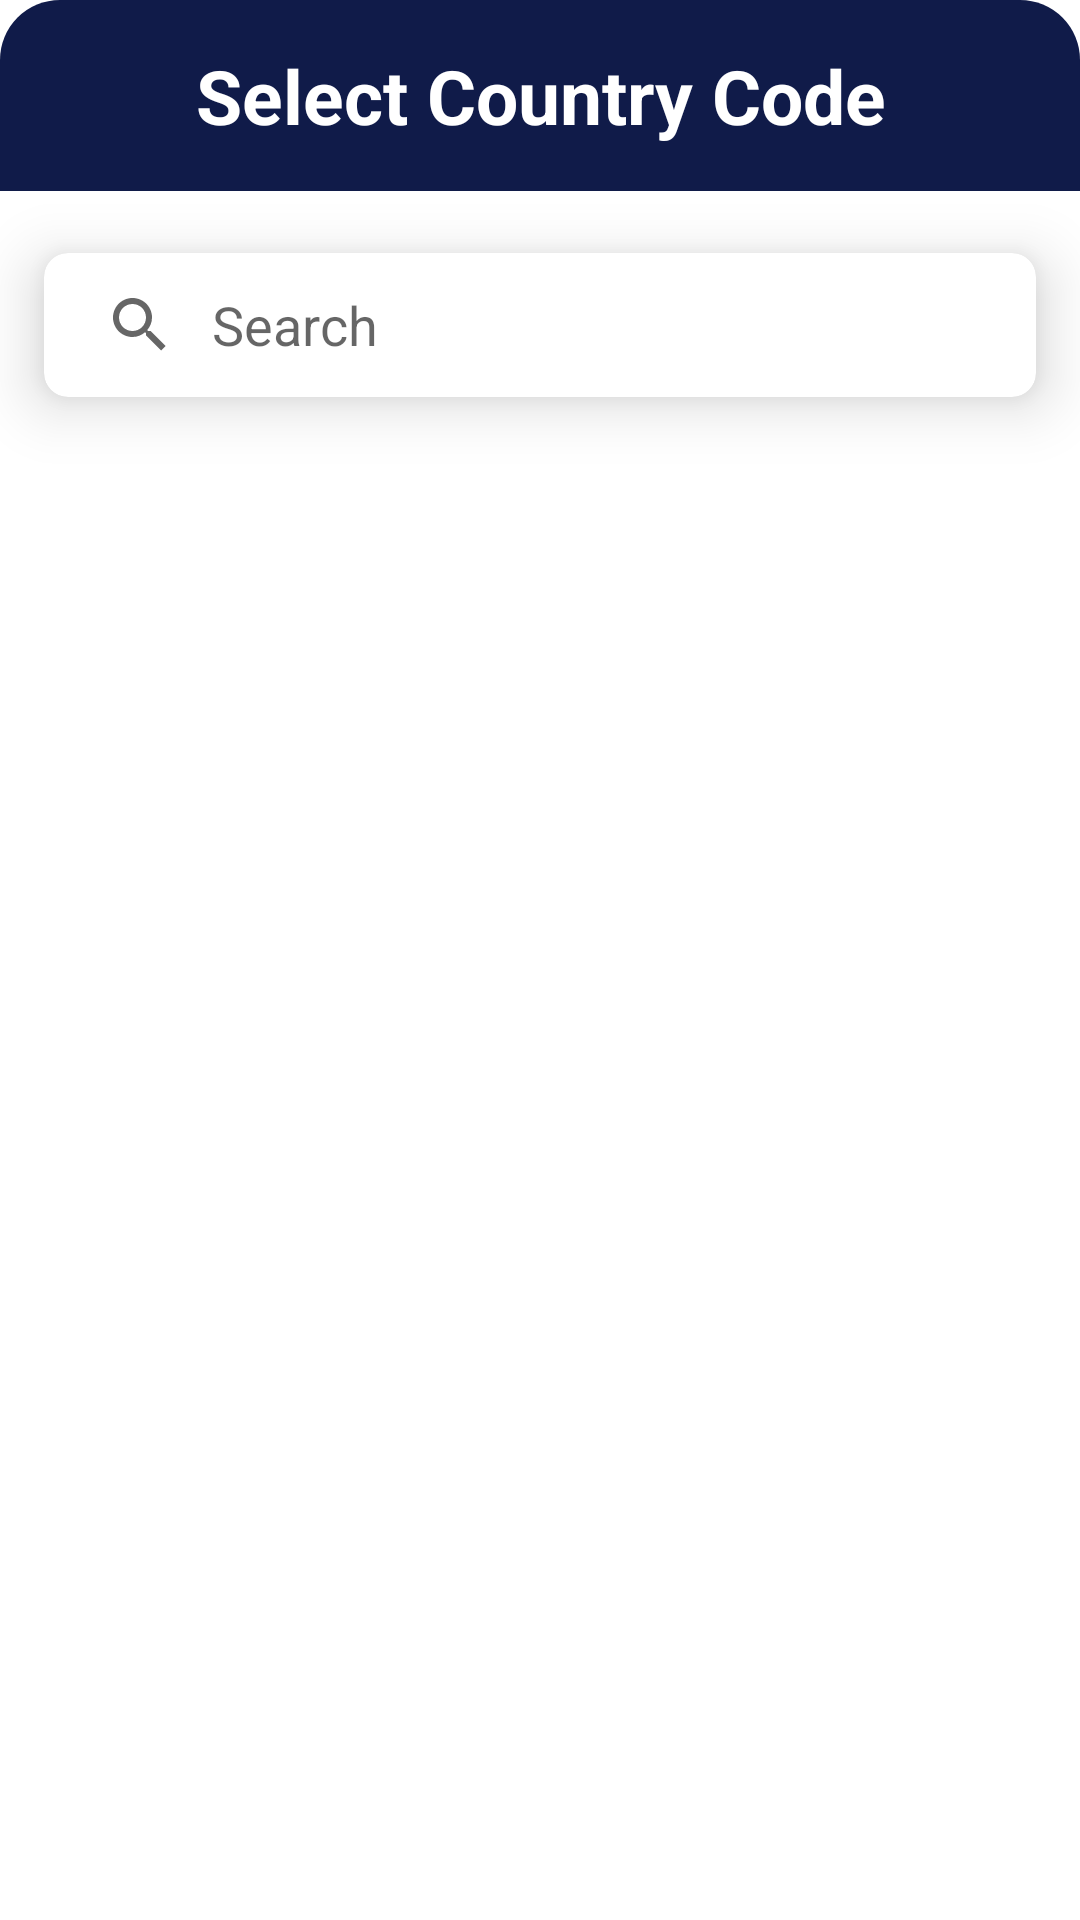

Android layout source for this screen:
<!-- AndroidManifest.xml: application theme Theme.AndroidKotlinBoilerplate -->
<!-- res/layout/country_code_botomsheet.xml -->
<?xml version="1.0" encoding="utf-8"?>
<LinearLayout xmlns:android="http://schemas.android.com/apk/res/android"
    xmlns:app="http://schemas.android.com/apk/res-auto"
    xmlns:tools="http://schemas.android.com/tools"
    android:layout_width="match_parent"
    android:layout_height="match_parent"
    android:background="@drawable/bottomsheet_bg"
    android:orientation="vertical">

    <androidx.appcompat.widget.AppCompatTextView
        android:id="@+id/appCompatTextView"
        style="@style/whiteLargeTitle"
        android:layout_width="match_parent"
        android:layout_height="wrap_content"
        android:background="@drawable/bottom_sheet_header_style"
        android:gravity="center"
        android:paddingVertical="@dimen/dp_15"
        android:text="@string/select_country_code" />


    <com.google.android.material.card.MaterialCardView
        android:id="@+id/searchMaterialCard"
        android:layout_width="match_parent"
        android:layout_height="wrap_content"
        app:cardCornerRadius="@dimen/dp_8"
        app:cardElevation="@dimen/dp_12"
        app:cardUseCompatPadding="true">

        <androidx.appcompat.widget.SearchView
            android:id="@+id/searchCountryEt"
            android:layout_width="match_parent"
            android:layout_height="wrap_content"
            app:iconifiedByDefault="false"
            app:queryBackground="@android:color/transparent"
            app:queryHint="@string/search" />

    </com.google.android.material.card.MaterialCardView>

    <androidx.recyclerview.widget.RecyclerView
        android:id="@+id/rvCountryList"
        android:layout_width="match_parent"
        android:layout_height="match_parent"
        android:layout_marginVertical="@dimen/dp_10"
        tools:listitem="@layout/country_code_item_layout" />
</LinearLayout>
<!-- res/layout/country_code_item_layout.xml (included above) -->
<?xml version="1.0" encoding="utf-8"?>
<androidx.constraintlayout.widget.ConstraintLayout xmlns:android="http://schemas.android.com/apk/res/android"
    xmlns:app="http://schemas.android.com/apk/res-auto"
    xmlns:tools="http://schemas.android.com/tools"
    android:layout_width="match_parent"
    android:layout_height="wrap_content"
    android:paddingVertical="@dimen/dp_10">

    <androidx.cardview.widget.CardView
        android:id="@+id/flagCardView"
        android:layout_width="@dimen/dp_55"
        android:layout_height="@dimen/dp_30"
        app:cardCornerRadius="@dimen/dp_5"
        app:cardElevation="@dimen/dp_0"
        app:layout_constraintStart_toStartOf="parent"
        app:layout_constraintTop_toTopOf="parent">

        <androidx.appcompat.widget.AppCompatImageView
            android:id="@+id/ivCountryFlag"
            android:layout_width="@dimen/dp_55"
            android:layout_height="@dimen/dp_30"
            android:src="@drawable/flag" />
    </androidx.cardview.widget.CardView>

    <androidx.appcompat.widget.AppCompatTextView
        android:id="@+id/tvCountryPhoneCode"
        style="@style/black14Medium"
        android:layout_width="wrap_content"
        android:layout_height="wrap_content"
        android:layout_marginStart="@dimen/dp_10"
        app:layout_constraintBottom_toBottomOf="@+id/flagCardView"
        app:layout_constraintStart_toEndOf="@+id/flagCardView"
        app:layout_constraintTop_toTopOf="parent"
        tools:text="+91" />

    <androidx.appcompat.widget.AppCompatTextView
        android:id="@+id/tvCountryName"
        style="@style/black14Medium"
        android:layout_width="wrap_content"
        android:layout_height="wrap_content"
        android:layout_marginStart="@dimen/dp_10"
        app:layout_constraintBottom_toBottomOf="@+id/flagCardView"
        app:layout_constraintStart_toEndOf="@+id/tvCountryPhoneCode"
        app:layout_constraintTop_toTopOf="parent"
        tools:text="Name" />

    <androidx.appcompat.widget.AppCompatTextView
        android:id="@+id/tvCountryCode"
        style="@style/black14Medium"
        android:layout_width="wrap_content"
        android:layout_height="wrap_content"
        android:layout_marginStart="@dimen/dp_10"
        app:layout_constraintBottom_toBottomOf="@+id/flagCardView"
        app:layout_constraintStart_toEndOf="@+id/tvCountryName"
        app:layout_constraintTop_toTopOf="parent"
        tools:text="(IN)" />
</androidx.constraintlayout.widget.ConstraintLayout>
<!-- resources referenced by this layout -->
<resources>
  <dimen name="dp_0">0dp</dimen>
  <dimen name="dp_10">10dp</dimen>
  <dimen name="dp_12">12dp</dimen>
  <dimen name="dp_15">15dp</dimen>
  <dimen name="dp_30">30dp</dimen>
  <dimen name="dp_5">5dp</dimen>
  <dimen name="dp_55">55dp</dimen>
  <dimen name="dp_8">8dp</dimen>
  <!-- drawable bottom_sheet_header_style (drawable) -->
  <?xml version="1.0" encoding="utf-8"?>
  <layer-list xmlns:android="http://schemas.android.com/apk/res/android">
      <item>
          <shape>
              <solid
                  android:color="@color/kcPrimaryColor"/>
              <corners
                  android:topLeftRadius="@dimen/dp_20"
                  android:topRightRadius="@dimen/dp_20"/>
          </shape>
      </item>
  </layer-list>
  <!-- drawable bottomsheet_bg (drawable) -->
  <?xml version="1.0" encoding="utf-8"?>
  <shape xmlns:android="http://schemas.android.com/apk/res/android">
      <solid android:color="@color/white" />
      <corners
          android:topLeftRadius="@dimen/dp_30"
          android:topRightRadius="@dimen/dp_30" />
  </shape>
  <!-- drawable flag (drawable) -->
  <vector android:height="24dp" android:tint="#F44336"
      android:viewportHeight="24" android:viewportWidth="24"
      android:width="24dp" xmlns:android="http://schemas.android.com/apk/res/android">
      <path android:fillColor="@android:color/white" android:pathData="M14,6l-1,-2L5,4v17h2v-7h5l1,2h7L20,6h-6zM18,14h-4l-1,-2L7,12L7,6h5l1,2h5v6z"/>
  </vector>
  <string name="search">Search</string>
  <string name="select_country_code">Select Country Code</string>
  <style name="black14Medium">
          <item name="android:textColor">@color/black</item>
          <item name="android:textSize">@dimen/sp_14</item>
          <item name="fontFamily">@font/montserrat_medium</item>
      </style>
  <style name="whiteLargeTitle">
          <item name="android:textColor">@color/white</item>
          <item name="android:textSize">@dimen/sp_25</item>
          <item name="android:textStyle">bold</item>
          <item name="fontFamily">@font/montserrat_medium</item>
      </style>
  <style name="Theme.AndroidKotlinBoilerplate" parent="Theme.MaterialComponents.Light.NoActionBar">
          
          <item name="colorPrimary">@color/kcPrimaryColor</item>
          <item name="colorPrimaryVariant">@color/purple_700</item>
          <item name="colorOnPrimary">@color/white</item>
          
          <item name="colorSecondary">@color/teal_200</item>
          <item name="colorSecondaryVariant">@color/teal_700</item>
          <item name="colorOnSecondary">@color/black</item>
          
          <item name="android:statusBarColor">@color/kcPrimaryColor</item>
          <item name="android:navigationBarColor">@color/kcPrimaryColor</item>
          
      </style>
  <color name="kcPrimaryColor">#101B49</color>
  <dimen name="dp_20">20dp</dimen>
  <color name="white">#FFFFFFFF</color>
  <color name="black">#FF000000</color>
  <dimen name="sp_14">14sp</dimen>
  <dimen name="sp_25">25sp</dimen>
  <color name="purple_700">#FF3700B3</color>
  <color name="teal_200">#FF03DAC5</color>
  <color name="teal_700">#FF018786</color>
</resources>
